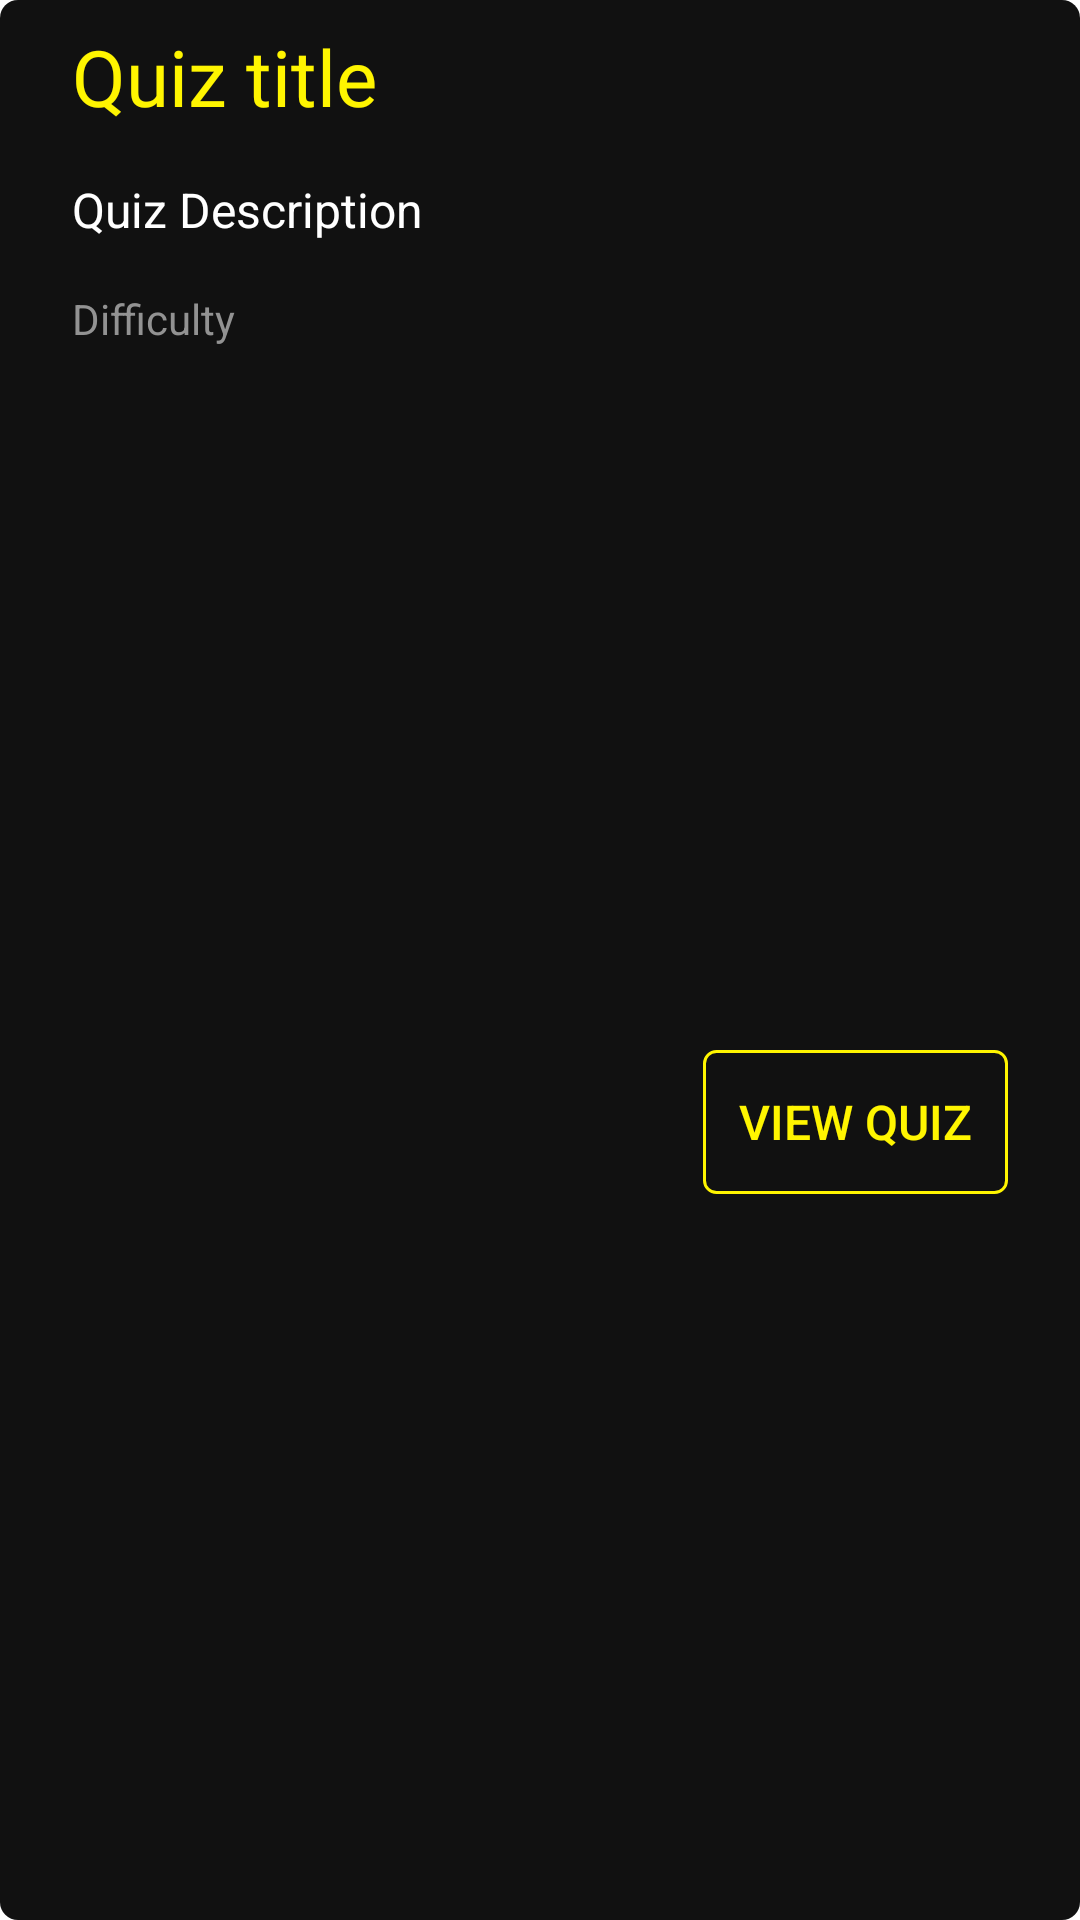

Produce the Android XML layout that renders to this screen, including the resource entries it uses.
<!-- AndroidManifest.xml: application theme Theme.QuizWtihMVVM -->
<!-- res/layout/single_list_item.xml -->
<?xml version="1.0" encoding="utf-8"?>
<androidx.constraintlayout.widget.ConstraintLayout xmlns:android="http://schemas.android.com/apk/res/android"
    xmlns:app="http://schemas.android.com/apk/res-auto"
    xmlns:tools="http://schemas.android.com/tools"
    android:layout_width="match_parent"
    android:layout_height="wrap_content"
    android:layout_margin="16dp"
    android:background="@drawable/dark_bg">


    <ImageView
        android:id="@+id/list_image"
        android:layout_width="0dp"
        android:layout_height="wrap_content"
        android:scaleType="centerCrop"
        app:layout_constraintEnd_toEndOf="parent"
        app:layout_constraintStart_toStartOf="parent"
        app:layout_constraintTop_toTopOf="parent"
        tools:srcCompat="@tools:sample/avatars" />

    <TextView
        android:id="@+id/list_title"
        android:layout_width="wrap_content"
        android:layout_height="wrap_content"
        android:layout_marginStart="24dp"
        android:layout_marginTop="8dp"
        android:fontFamily="@font/crimson_text"
        android:text="Quiz title"
        android:textColor="@color/colorPrimary"
        android:textSize="26sp"
        app:layout_constraintStart_toStartOf="parent"
        app:layout_constraintTop_toBottomOf="@+id/list_image" />

    <TextView
        android:id="@+id/list_description"
        android:layout_width="wrap_content"
        android:layout_height="wrap_content"
        android:layout_marginStart="24dp"
        android:layout_marginTop="16dp"
        android:text="Quiz Description"
        android:textColor="@color/white"
        android:textSize="16sp"
        app:layout_constraintStart_toStartOf="parent"
        app:layout_constraintTop_toBottomOf="@+id/list_title"
        app:lineHeight="28dp" />

    <TextView
        android:id="@+id/list_difficulty"
        android:layout_width="wrap_content"
        android:layout_height="wrap_content"
        android:layout_marginStart="24dp"
        android:layout_marginTop="16dp"
        android:text="Difficulty"
        android:textColor="@color/colorLightText"
        android:textSize="14sp"
        app:layout_constraintStart_toStartOf="parent"
        app:layout_constraintTop_toBottomOf="@+id/list_description" />

    <Button
        android:id="@+id/list_btn"
        android:layout_width="wrap_content"
        android:layout_height="wrap_content"
        android:layout_marginTop="16dp"
        android:layout_marginEnd="24dp"
        android:layout_marginBottom="24dp"
        android:background="@drawable/outline_btn_bg"
        android:padding="12dp"
        android:text="View Quiz"
        android:textColor="@color/colorPrimary"
        android:textSize="16sp"
        app:layout_constraintBottom_toBottomOf="parent"
        app:layout_constraintEnd_toEndOf="parent"
        app:layout_constraintTop_toBottomOf="@+id/list_difficulty" />
</androidx.constraintlayout.widget.ConstraintLayout>
<!-- resources referenced by this layout -->
<resources>
  <color name="colorLightText">#929292</color>
  <color name="colorPrimary">#FFF500</color>
  <color name="white">#FFFFFFFF</color>
  <!-- drawable dark_bg (drawable) -->
  <?xml version="1.0" encoding="utf-8"?>
  <shape xmlns:android="http://schemas.android.com/apk/res/android">
  
      <solid android:color="@color/colorDark"/>
      <corners android:radius="6dp"/>
  
  
  </shape>
  <!-- drawable outline_btn_bg (drawable) -->
  <?xml version="1.0" encoding="utf-8"?>
  <selector xmlns:android="http://schemas.android.com/apk/res/android">
      <item>
          <shape>
              <corners android:radius="4dp"/>
              <stroke android:color="@color/colorPrimary" android:width="1dp"/>
  
          </shape>
  
  
      </item>
  </selector>
  <style name="Theme.QuizWtihMVVM" parent="Theme.MaterialComponents.DayNight.NoActionBar">
          
          <item name="colorPrimary">@color/purple_500</item>
          <item name="colorPrimaryVariant">@color/purple_700</item>
          <item name="colorOnPrimary">@color/white</item>
          
          <item name="colorSecondary">@color/teal_200</item>
          <item name="colorSecondaryVariant">@color/teal_700</item>
          <item name="colorOnSecondary">@color/black</item>
          
          <item name="android:statusBarColor" tools:targetApi="l">?attr/colorPrimaryVariant</item>
          
      </style>
  <color name="colorDark">#111111</color>
  <color name="purple_500">#FF6200EE</color>
  <color name="purple_700">#FF3700B3</color>
  <color name="teal_200">#FF03DAC5</color>
  <color name="teal_700">#FF018786</color>
  <color name="black">#FF000000</color>
</resources>
